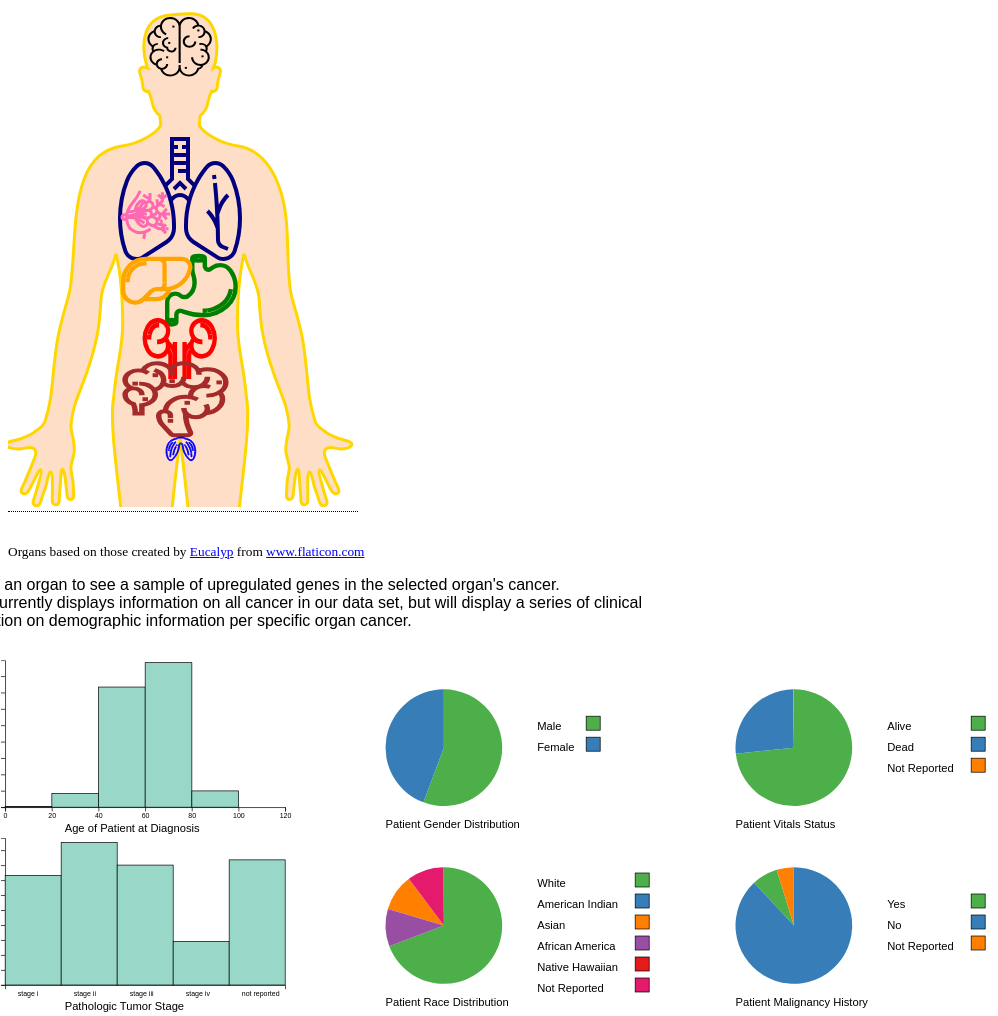
D3 v4 page, settled after 480 driven frames (8 s of simulated time); the page loaded 6 data file(s).


// ── js/app.js
//to do
var d3;
var topBrcaGenes, topCoadGenes, topGbmGenes, topKircGenes, topLihcGenes, topStadGenes, topPradGenes;
var brcaData = [], coadData = [], gbmData = [], kircData = [], lihcData = [], stadData = [], pradData = [];


window.onload = function () {
    addListeners();
    d3.csv("data/TopGenes/BRCA_top_genes.csv", function (data) {
        window.brca = data;
        topBrcaGenes = Object.keys(brca[0]);
        topBrcaGenes.shift();
        for (i = 0; i < topBrcaGenes.length; i++) {
            brcaData.push(topBrcaGenes[i] = {gene: topBrcaGenes[i], data: []});
            for (j = 0; j < brca.length; j++) {
                current = topBrcaGenes[i].gene;
                brcaData[i].data.push(parseFloat(brca[j][current]));
            }
        }
    });
    d3.csv("data/TopGenes/COAD_top_genes.csv", function (data) {
        window.coad = data;
        topCoadGenes = Object.keys(coad[0]);
        topCoadGenes.shift();
        for (i = 0; i < topCoadGenes.length; i++) {
            coadData.push(topCoadGenes[i] = {gene: topCoadGenes[i], data: []});
            for (j = 0; j < coad.length; j++) {
                current = topCoadGenes[i].gene;
                coadData[i].data.push(parseFloat(coad[j][current]));
            }
        }
    });
    d3.csv("data/TopGenes/GBM_top_genes.csv", function (data) {
        window.gbm = data;
        topGbmGenes = Object.keys(gbm[0]);
        topGbmGenes.shift();
        for (i = 0; i < topGbmGenes.length; i++) {
            gbmData.push(topGbmGenes[i] = {gene: topGbmGenes[i], data: []});
            for (j = 0; j < gbm.length; j++) {
                current = topGbmGenes[i].gene;
                gbmData[i].data.push(parseFloat(gbm[j][current]));
            }
        }
    });
    d3.csv("data/TopGenes/KIRC_top_genes.csv", function (data) {
        window.kirc = data;
        topKircGenes = Object.keys(kirc[0]);
        topKircGenes.shift();
        for (i = 0; i < topKircGenes.length; i++) {
            kircData.push(topKircGenes[i] = {gene: topKircGenes[i], data: []});
            for (j = 0; j < kirc.length; j++) {
                current = topKircGenes[i].gene;
                kircData[i].data.push(parseFloat(kirc[j][current]));
            }
        }
    });
    d3.csv("data/TopGenes/LIHC_top_genes.csv", function (data) {
        window.lihc = data;
        topLihcGenes = Object.keys(lihc[0]);
        topLihcGenes.shift();
        for (i = 0; i < topLihcGenes.length; i++) {
            lihcData.push(topLihcGenes[i] = {gene: topLihcGenes[i], data: []});
            for (j = 0; j < lihc.length; j++) {
                current = topLihcGenes[i].gene;
                lihcData[i].data.push(parseFloat(lihc[j][current]));
            }
        }
    });
    d3.csv("data/TopGenes/STAD_top_genes.csv", function (data) {
        window.stad = data;
        topStadGenes = Object.keys(stad[0]);
        topStadGenes.shift();
        for (i = 0; i < topStadGenes.length; i++) {
            stadData.push(topStadGenes[i] = {gene: topStadGenes[i], data: []});
            for (j = 0; j < stad.length; j++) {
                current = topStadGenes[i].gene;
                stadData[i].data.push(parseFloat(stad[j][current]));
            }
        }
    });
    d3.csv("data/TopGenes/PRAD_top_genes.csv", function (data) {
        window.prad = data;
        topPradGenes = Object.keys(prad[0]);
        topPradGenes.shift();
        for (i = 0; i < topPradGenes.length; i++) {
            pradData.push(topPradGenes[i] = {gene: topPradGenes[i], data: []});
            for (j = 0; j < prad.length; j++) {
                current = topPradGenes[i].gene;
                pradData[i].data.push(parseFloat(prad[j][current]));
            }
        }
    });
};

function addListeners() {


    body = document.getElementById('humanInner');
    total = document.getElementById('skin');
    brain = document.getElementById('brain');
    lungs = document.getElementById('lungs');
    stomach = document.getElementById('stomach');
    liver = document.getElementById('liver');
    kidney = document.getElementById('kidney');
    breast = document.getElementById('breast');
    colon = document.getElementById('colon');
    prostate = document.getElementById('prostate');
    infobox = document.getElementById('infobox');
    label = document.getElementById('label');
    tooltip = document.getElementById('tooltiptext');


    total.addEventListener('mouseenter', function (e) {
        tooltip.innerHTML = "Overview";
    });
    brain.addEventListener('mouseenter', function (e) {
        tooltip.innerHTML = "Brain";
    });
    lungs.addEventListener('mouseenter', function (e) {
        tooltip.innerHTML = "Lungs";
    });
    stomach.addEventListener('mouseenter', function (e) {
        tooltip.innerHTML = "Stomach";
    });
    liver.addEventListener('mouseenter', function (e) {
        tooltip.innerHTML = "Liver";
    });
    kidney.addEventListener('mouseenter', function (e) {
        tooltip.innerHTML = "Kidney";
    });
    breast.addEventListener('mouseenter', function (e) {
        tooltip.innerHTML = "Breast";
    });
    colon.addEventListener('mouseenter', function (e) {
        tooltip.innerHTML = "Colon";
    });
    prostate.addEventListener('mouseenter', function (e) {
        tooltip.innerHTML = "Prostate";
    });
    total.addEventListener('click', function (e) {
        clearHighlight();
        plots(1);
        d3.select(this).attr("stroke", "gold").attr("stroke-width", "3");
        label.innerHTML = "";
        infobox.innerHTML = "<p> Click on an organ to see a sample of upregulated genes in the selected organ's cancer. <br> Below currently displays information on all cancer in our data set, but will display a series of clinical information on demographic information per specific organ cancer.</p>";
    });
    brain.addEventListener('click', function (e) {
        clearHighlight();
        label.innerHTML = "Upregulated genes in Glioblastoma Multiforme";
        for (i = 0; i < gbmData.length; i++) {
            console.log(gbmData[i]);
            drawGeneDistro(gbmData[i]);
        }
        ;
        d3.select(this).attr("stroke", "gold").attr("stroke-width", "10");

        plots("TCGA-GBM");
    });
    lungs.addEventListener('click', function (e) {
        clearHighlight();
        infobox.innerHTML = "";
        label.innerHTML = "Lung gene distribution unavailable at this time.";
        d3.select(this).attr("stroke", "gold").attr("stroke-width", "10");
        plots("lung");
    });
    stomach.addEventListener('click', function (e) {
        clearHighlight();
        label.innerHTML = "Upregulated genes in Stomach Adenocarcinoma";
        for (i = 0; i < stadData.length; i++) {
            console.log(stadData[i]);
            drawGeneDistro(stadData[i]);
        }
        ;
        d3.select(this).attr("stroke", "gold").attr("stroke-width", "10");

        plots("TCGA-STAD");
    });
    liver.addEventListener('click', function (e) {
        clearHighlight();
        label.innerHTML = "Upregulated genes in Liver Hepatocellular Carcinoma";
        for (i = 0; i < lihcData.length; i++) {
            console.log(lihcData[i]);
            drawGeneDistro(lihcData[i]);
        }
        ;
        d3.select(this).attr("stroke", "gold").attr("stroke-width", "10");

        plots("TCGA-LIHC");
    });
    kidney.addEventListener('click', function (e) {
        clearHighlight();
        label.innerHTML = "Upregulated genes in Kidney Renal Clear Cell Carcinoma";
        for (i = 0; i < kircData.length; i++) {
            console.log(kircData[i]);
            drawGeneDistro(kircData[i]);
        }
        ;
        d3.select(this).attr("stroke", "gold").attr("stroke-width", "10");

        plots("TCGA-KIRC");
    });
    breast.addEventListener('click', function (e) {
        clearHighlight();
        label.innerHTML = "Upregulated genes in Breast Invasive Carcinoma";
        for (i = 0; i < brcaData.length; i++) {
            console.log(brcaData[i]);
            drawGeneDistro(brcaData[i]);
        }
        ;
        d3.select(this).attr("stroke", "gold").attr("stroke-width", "10");

        plots("TCGA-BRCA");
    });
    colon.addEventListener('click', function (e) {
        clearHighlight();
        label.innerHTML = "Upregulated genes in Colon Adenocarcinoma";
        for (i = 0; i < coadData.length; i++) {
            console.log(coadData[i]);
            drawGeneDistro(coadData[i]);
        }
        ;
        d3.select(this).attr("stroke", "gold").attr("stroke-width", "10");

        plots("TCGA-COAD");
    });
    prostate.addEventListener('click', function (e) {
        clearHighlight();
        label.innerHTML = "Upregulated genes in Prostate Adenocarcinoma";
        for (i = 0; i < pradData.length; i++) {
            console.log(pradData[i]);
            drawGeneDistro(pradData[i]);
        }
        ;
        d3.select(this).attr("stroke", "gold").attr("stroke-width", "20");

        plots("TCGA-PRAD");
    });
    plots(1);
    d3.select(total).attr("stroke", "gold").attr("stroke-width", "3");

}

function clearHighlight() {
    infobox.innerHTML = "<div class=\"vertical-text\"><p style=\"font: 10pt Arial;\">Fragments/Kilobase of transcript/Million mapped reads</p>FPKM</div>";
    d3.select(skin).attr("stroke", "none");
    d3.select(brain).attr("stroke", "none");
    d3.select(lungs).attr("stroke", "none");
    d3.select(stomach).attr("stroke", "green").attr("stroke-width", "15");
    d3.select(liver).attr("stroke", "orange").attr("stroke-width", "15");
    d3.select(kidney).attr("stroke", "red").attr("stroke-width", "15");
    d3.select(breast).attr("stroke", "hotpink").attr("stroke-width", "15");
    d3.select(colon).attr("stroke", "brown").attr("stroke-width", "10");
    d3.select(prostate).attr("stroke", "blue").attr("stroke-width", "15");

}

function drawGeneDistro(cancer) {
    // set the dimensions and margins of the graph
    var margin = {top: 10, right: 10, bottom: 10, left: 40},
            width = 100 - margin.left - margin.right,
            height = 150 - margin.top - margin.bottom;

// append the svg object to the body of the page
    var svg = d3.select("#infobox")
            .append("svg")
            .attr("width", width + margin.left + margin.right)
            .attr("height", height + margin.top + margin.bottom)
            .attr("class", "plot")
            //.attr("class", "label")
            .append("g")
            .attr("transform",
                    "translate(" + margin.left + "," + margin.top + ")");

// create data
    var data = cancer.data;

// Compute summary statistics used for the box:
    var data_sorted = data.sort(d3.ascending);
    var q1 = d3.quantile(data_sorted, .25);
    var median = d3.quantile(data_sorted, .5);
    var q3 = d3.quantile(data_sorted, .75);
    var interQuantileRange = q3 - q1;
    var min = data_sorted[0]; //q1 - 1.5 * interQuantileRange;
    var max = q1 + 1.5 * interQuantileRange; //data_sorted[data_sorted.length-1];
    var axismin = q1 - 1.75 * interQuantileRange;
    var axismax = q1 + 1.75 * interQuantileRange;
// Show the Y scale
    var y = d3.scaleLinear()
            .domain([0, axismax])
            // .domain([0, 30000])
            .range([height, 0]);
    svg.call(d3.axisLeft(y));

// a few features for the box
    var center = 25;
    var width = 25;

// Show the main vertical line
    svg
            .append("line")
            .attr("x1", center)
            .attr("x2", center)
            .attr("y1", y(min))
            .attr("y2", y(max))
            .attr("stroke", "black");

// Show the box
    svg
            .append("rect")
            .attr("x", center - width / 2)
            .attr("y", y(q3))
            .attr("height", (y(q1) - y(q3)))
            .attr("width", width)
            .attr("stroke", "black")
            .style("fill", "#69b3a2");

// show median, min and max horizontal lines
    svg
            .selectAll("toto")
            .data([min, median, max])
            .enter()
            .append("line")
            .attr("x1", center - width / 2)
            .attr("x2", center + width / 2)
            .attr("y1", function (d) {
                return(y(d));
            })
            .attr("y2", function (d) {
                return(y(d));
            })
            .attr("stroke", "black");


// label
    svg.append("text")
            .attr("transform",
                    "translate(" + ((width + 20) / 2) + " ," +
                    (height - margin.top + 25) + ")")
            .attr("class", "label")
            .style("text-anchor", "middle")
            .text(cancer.gene);

}
// ── js/plots.js
function plots(key) {

    if (key === "lung") {
        document.getElementById("clinicalbox_svg").innerHTML = "";
        document.getElementById("clinicalboxtumor_svg").innerHTML = "";
        document.getElementById("clinicalpie_svg").innerHTML = "";
        document.getElementById("clinicalpierace_svg").innerHTML = "";
        document.getElementById("clinicalpievital_svg").innerHTML = "";
        document.getElementById("clinicalpiemalign_svg").innerHTML = "";
        return null;
    }
    
    d3.csv("data/Compendium_Clinical.csv", function (data) {

        d3.selectAll(".remove1").remove();
        let age = [0, 20, 40, 60, 80, 100];
        let tempList = [];
        let count = [0, 0, 0, 0, 0];
        let maleCount = 0;
        let femaleCount = 0;
        let race = ["white", "american indian or alaska native", "asian", "black or african american",
            "native hawaiian or other pacific islander", "not reported"];
        let raceData = [0, 0, 0, 0, 0, 0];
        let vitals = ["Alive", "Dead", "Not Reported"];
        let vitalsReport = [0, 0, 0];
        let malignant = ["YES", "NO", "not reported"];
        let malignantReport = [0, 0, 0];
        let tumor = ["stage i", "stage ii", "stage iii", "stage iv", "not reported"];
        let tumorReport = [0, 0, 0, 0, 0]

        data.forEach(function (l_data) {
            if ((l_data.project_id == key) || (key == 1))
            {
                if (parseInt(l_data.age_at_index) <= 20)
                {
                    count[0] = count[0] + 1;
                } else if (parseInt(l_data.age_at_index) <= 40) {
                    count[1] = count[1] + 1;
                } else if (parseInt(l_data.age_at_index) <= 60)
                {
                    count[2] = count[2] + 1;
                } else if (parseInt(l_data.age_at_index) <= 80)
                {
                    count[3] = count[3] + 1;
                } else
                {
                    count[4] = count[4] + 1;
                }
                if (l_data.gender.trim() == "male")
                    maleCount = maleCount + 1
                else
                    femaleCount = femaleCount + 1

                if (l_data.race == race[0])
                    raceData[0] = raceData[0] + 1;
                else if (l_data.race == race[1])
                    raceData[1] = raceData[1] + 1;
                else if (l_data.race == race[2])
                    raceData[2] = raceData[2] + 1;
                else if (l_data.race == race[3])
                    raceData[3] = raceData[3] + 1;
                else if (l_data.race == race[4])
                    raceData[4] = raceData[4] + 1;
                else
                    raceData[5] = raceData[5] + 1;

                if (l_data.vital_status == vitals[0])
                    vitalsReport[0] = vitalsReport[0] + 1;
                else if (l_data.vital_status == vitals[1])
                    vitalsReport[1] = vitalsReport[1] + 1;
                else
                    vitalsReport[2] = vitalsReport[2] + 1;

                if (l_data.prior_malignancy.toUpperCase() == malignant[0])
                    malignantReport[0] = malignantReport[0] + 1;
                else if (l_data.prior_malignancy.toUpperCase() == malignant[1])
                    malignantReport[1] = malignantReport[1] + 1;
                else
                    malignantReport[2] = malignantReport[2] + 1;

                if (l_data.tumor_stage == tumor[0])
                    tumorReport[0] = tumorReport[0] + 1;
                else if (l_data.tumor_stage == tumor[1])
                    tumorReport[1] = tumorReport[1] + 1;
                else if (l_data.tumor_stage == tumor[2])
                    tumorReport[2] = tumorReport[2] + 1;
                else if (l_data.tumor_stage == tumor[3])
                    tumorReport[3] = tumorReport[3] + 1;
                else
                    tumorReport[4] = tumorReport[4] + 1;

            }
        });

        drawAxis(age, count);
        drawPie(maleCount, femaleCount);
        drawPieRace(raceData);
        drawPieVitals(vitalsReport);
        drawPieMalignant(malignantReport);
        drawBoxTumor(tumor, tumorReport);
    });
}
function drawAxis(age, count)
{
    let svgId = "clinicalbox_svg";
    let width = 500;
    let height = 250;

    let svg = d3.select("#clinicalbox_svg")
            .attr("width", width)
            .attr("height", height)

    svg = svg.append("g").attr("class", "remove1");

    var xscale = d3.scaleLinear()
            .domain([0, 120])
            .range([0, width - 100]);

    var yscale = d3.scaleLinear()
            .domain([0, (d3.max(count) + 30)])
            .range([(height), 40]);

    var x_axis = d3.axisBottom(xscale).ticks(7);

    var y_axis = d3.axisLeft(yscale).ticks(7);

    svg.append("g").attr("transform", "translate(40," + (height - 40) + ")")
            .call(x_axis);
    svg.append("g").attr("transform", "translate(40," + (-40) + ")")
            .call(y_axis);

    let rect = svg.append("g");
    for (let i = 0; i < count.length; i++)
    {
        let x1 = xscale(age[i])
        let x2 = xscale(age[i + 1])
        let y1 = yscale(0)
        let y2 = yscale(count[i])

        rect.append("rect")
                .attr("x", x1)
                .attr("y", y2)
                .attr("width", x2 - x1)
                .attr("height", y1 - y2)
                .attr("transform", "translate(40,-40)")
                .style("fill", '#99d8c9')
                .attr("stroke-width", 1)
                .attr("stroke", "black");
    }
    svg.append("text").attr("x", width / 4)
            .attr("y", height - 5)
            .style("fill", "black")
            .text("Age of Patient at Diagnosis");

}
function drawPie(maleCount, FemaleCount)
{
    let width = 500
    let height = 250
    let radius = Math.min(width, height) / 3;
    let data = [maleCount, FemaleCount]
    var color = d3.scaleOrdinal(['#4daf4a', '#377eb8']);
    let svg = d3.select("#clinicalpie_svg")
            .attr("width", width)
            .attr("height", height)
            .attr("radius", radius)
    svg = svg.append("g").attr("class", "remove1");
    g = svg.append("g").attr("transform", "translate(" + width / 3 + "," + height / 2 + ")");

    var pie = d3.pie();

    var arc = d3.arc()
            .innerRadius(0)
            .outerRadius(radius);

    //Generate groups
    var arcs = g.selectAll("arc")
            .data(pie(data))
            .enter()
            .append("g")
            .attr("class", "arc")

    //Draw arc paths
    arcs.append("path")
            .attr("fill", function (d, i) {
                return color(i);
            })
            .attr("d", arc);

    svg.append("text").attr("x", width / 6)
            .attr("y", height - 10)
            .style("fill", "black")
            .text("Patient Gender Distribution");

    svg.append("text").attr("x", 300)
            .attr("y", 100)
            .style("fill", "black")
            .text("Male");

    svg.append("text").attr("x", 300)
            .attr("y", 130)
            .style("fill", "black")
            .text("Female");

    svg.append("rect")
            .attr("x", 370)
            .attr("y", 80)
            .attr("width", 20)
            .attr("height", 20)
            .style("fill", '#4daf4a')
            .attr("stroke-width", 1)
            .attr("stroke", "black");

    svg.append("rect")
            .attr("x", 370)
            .attr("y", 110)
            .attr("width", 20)
            .attr("height", 20)
            .style("fill", '#377eb8')
            .attr("stroke-width", 1)
            .attr("stroke", "black");
}
function drawPieRace(raceData)
{
    let width = 500
    let height = 250
    let radius = Math.min(width, height) / 3;
    let data = raceData;
    var color = d3.scaleOrdinal(['#4daf4a', '#377eb8', '#ff7f00', '#984ea3', '#e41a1c', '#e41a6c']);
    let svg = d3.select("#clinicalpierace_svg")
            .attr("width", width)
            .attr("height", height)
            .attr("radius", radius)

    svg = svg.append("g").attr("class", "remove1");
    g = svg.append("g").attr("transform", "translate(" + width / 3 + "," + height / 2 + ")");

    var pie = d3.pie();

    var arc = d3.arc()
            .innerRadius(0)
            .outerRadius(radius);

    //Generate groups
    var arcs = g.selectAll("arc")
            .data(pie(data))
            .enter()
            .append("g")
            .attr("class", "arc")

    //Draw arc paths
    arcs.append("path")
            .attr("fill", function (d, i) {
                return color(i);
            })
            .attr("d", arc);

    svg.append("text").attr("x", width / 6)
            .attr("y", height - 10)
            .style("fill", "black")
            .text("Patient Race Distribution");

    //Color labeling
    svg.append("text").attr("x", 300)
            .attr("y", 70)
            .style("fill", "black")
            .text("White");

    svg.append("text").attr("x", 300)
            .attr("y", 100)
            .style("fill", "black")
            .text("American Indian");

    svg.append("text").attr("x", 300)
            .attr("y", 130)
            .style("fill", "black")
            .text("Asian");

    svg.append("text").attr("x", 300)
            .attr("y", 160)
            .style("fill", "black")
            .text("African America");

    svg.append("text").attr("x", 300)
            .attr("y", 190)
            .style("fill", "black")
            .text("Native Hawaiian");

    svg.append("text").attr("x", 300)
            .attr("y", 220)
            .style("fill", "black")
            .text("Not Reported");

    svg.append("rect")
            .attr("x", 440)
            .attr("y", 50)
            .attr("width", 20)
            .attr("height", 20)
            .style("fill", '#4daf4a')
            .attr("stroke-width", 1)
            .attr("stroke", "black");

    svg.append("rect")
            .attr("x", 440)
            .attr("y", 80)
            .attr("width", 20)
            .attr("height", 20)
            .style("fill", '#377eb8')
            .attr("stroke-width", 1)
            .attr("stroke", "black");

    svg.append("rect")
            .attr("x", 440)
            .attr("y", 110)
            .attr("width", 20)
            .attr("height", 20)
            .style("fill", '#ff7f00')
            .attr("stroke-width", 1)
            .attr("stroke", "black");

    svg.append("rect")
            .attr("x", 440)
            .attr("y", 140)
            .attr("width", 20)
            .attr("height", 20)
            .style("fill", '#984ea3')
            .attr("stroke-width", 1)
            .attr("stroke", "black");

    svg.append("rect")
            .attr("x", 440)
            .attr("y", 170)
            .attr("width", 20)
            .attr("height", 20)
            .style("fill", '#e41a1c')
            .attr("stroke-width", 1)
            .attr("stroke", "black");

    svg.append("rect")
            .attr("x", 440)
            .attr("y", 200)
            .attr("width", 20)
            .attr("height", 20)
            .style("fill", '#e41a6c')
            .attr("stroke-width", 1)
            .attr("stroke", "black");
}
function drawPieVitals(vitalsReport)
{
    let width = 500
    let height = 250
    let radius = Math.min(width, height) / 3;
    let data = vitalsReport;
    var color = d3.scaleOrdinal(['#4daf4a', '#377eb8', '#ff7f00']);
    let svg = d3.select("#clinicalpievital_svg")
            .attr("width", width)
            .attr("height", height)
            .attr("radius", radius)

    svg = svg.append("g").attr("class", "remove1");
    g = svg.append("g").attr("transform", "translate(" + width / 3 + "," + height / 2 + ")");

    var pie = d3.pie();

    var arc = d3.arc()
            .innerRadius(0)
            .outerRadius(radius);

    //Generate groups
    var arcs = g.selectAll("arc")
            .data(pie(data))
            .enter()
            .append("g")
            .attr("class", "arc")

    //Draw arc paths
    arcs.append("path")
            .attr("fill", function (d, i) {
                return color(i);
            })
            .attr("d", arc);

    svg.append("text").attr("x", width / 6)
            .attr("y", height - 10)
            .style("fill", "black")
            .text("Patient Vitals Status");

    svg.append("text").attr("x", 300)
            .attr("y", 100)
            .style("fill", "black")
            .text("Alive");

    svg.append("text").attr("x", 300)
            .attr("y", 130)
            .style("fill", "black")
            .text("Dead");

    svg.append("text").attr("x", 300)
            .attr("y", 160)
            .style("fill", "black")
            .text("Not Reported");

    svg.append("rect")
            .attr("x", 420)
            .attr("y", 80)
            .attr("width", 20)
            .attr("height", 20)
            .style("fill", '#4daf4a')
            .attr("stroke-width", 1)
            .attr("stroke", "black");

    svg.append("rect")
            .attr("x", 420)
            .attr("y", 110)
            .attr("width", 20)
            .attr("height", 20)
            .style("fill", '#377eb8')
            .attr("stroke-width", 1)
            .attr("stroke", "black");

    svg.append("rect")
            .attr("x", 420)
            .attr("y", 140)
            .attr("width", 20)
            .attr("height", 20)
            .style("fill", '#ff7f00')
            .attr("stroke-width", 1)
            .attr("stroke", "black");
}
function drawPieMalignant(malignantReport)
{
    let width = 500
    let height = 250
    let radius = Math.min(width, height) / 3;
    let data = malignantReport;
    var color = d3.scaleOrdinal(['#4daf4a', '#377eb8', '#ff7f00']);
    let svg = d3.select("#clinicalpiemalign_svg")
            .attr("width", width)
            .attr("height", height)
            .attr("radius", radius)

    svg = svg.append("g").attr("class", "remove1");
    g = svg.append("g").attr("transform", "translate(" + width / 3 + "," + height / 2 + ")");

    var pie = d3.pie();

    var arc = d3.arc()
            .innerRadius(0)
            .outerRadius(radius);

    //Generate groups
    var arcs = g.selectAll("arc")
            .data(pie(data))
            .enter()
            .append("g")
            .attr("class", "arc")

    //Draw arc paths
    arcs.append("path")
            .attr("fill", function (d, i) {
                return color(i);
            })
            .attr("d", arc);

    svg.append("text").attr("x", width / 6)
            .attr("y", height - 10)
            .style("fill", "black")
            .text("Patient Malignancy History");

    //Color Labels
    svg.append("text").attr("x", 300)
            .attr("y", 100)
            .style("fill", "black")
            .text("Yes");

    svg.append("text").attr("x", 300)
            .attr("y", 130)
            .style("fill", "black")
            .text("No");

    svg.append("text").attr("x", 300)
            .attr("y", 160)
            .style("fill", "black")
            .text("Not Reported");

    svg.append("rect")
            .attr("x", 420)
            .attr("y", 80)
            .attr("width", 20)
            .attr("height", 20)
            .style("fill", '#4daf4a')
            .attr("stroke-width", 1)
            .attr("stroke", "black");

    svg.append("rect")
            .attr("x", 420)
            .attr("y", 110)
            .attr("width", 20)
            .attr("height", 20)
            .style("fill", '#377eb8')
            .attr("stroke-width", 1)
            .attr("stroke", "black");

    svg.append("rect")
            .attr("x", 420)
            .attr("y", 140)
            .attr("width", 20)
            .attr("height", 20)
            .style("fill", '#ff7f00')
            .attr("stroke-width", 1)
            .attr("stroke", "black");
}
function drawBoxTumor(tumor, tumorReport)
{
    console.log("tumor : ", tumor);
    console.log("tumorReport : ", tumorReport);
    let width = 500;
    let height = 250;

    let val = [0, 1, 2, 3, 4, 5]
    let svg = d3.select("#clinicalboxtumor_svg")
            .attr("width", width)
            .attr("height", height)

    svg = svg.append("g").attr("class", "remove1");
    var xscale = d3.scaleLinear()
            .domain([0, 5])
            .range([0, width - 100]);

    var yscale = d3.scaleLinear()
            .domain([0, (d3.max(tumorReport) + 30)])
            .range([(height), 40]);

    var x_axis = d3.axisBottom(xscale).ticks(7);

    var y_axis = d3.axisLeft(yscale).ticks(7);

    svg.append("g").attr("class", "x-axisremove").attr("transform", "translate(40," + (height - 40) + ")")
            .call(x_axis);
    svg.append("g").attr("transform", "translate(40," + (-40) + ")")
            .call(y_axis);

    let rect = svg.append("g");
    for (let i = 0; i < tumorReport.length; i++)
    {
        let x1 = xscale(val[i])
        let x2 = xscale(val[i + 1])
        let y1 = yscale(0)
        let y2 = yscale(tumorReport[i])

        rect.append("rect")
                .attr("x", x1)
                .attr("y", y2)
                .attr("width", x2 - x1)
                .attr("height", y1 - y2)
                .attr("transform", "translate(40,-40)")
                .style("fill", '#99d8c9')
                .attr("stroke-width", 1)
                .attr("stroke", "black");

        svg.append("text").attr("x", (x1 + 18))
                .attr("y", height - 10)
                .attr("transform", "translate(40,-15)")
                .style("fill", "black")
                .style("font-size", "10px")
                .text(tumor[i]);
    }
    svg.append("text").attr("x", width / 4)
            .attr("y", height - 5)
            .style("fill", "black")
            .text("Pathologic Tumor Stage");

    d3.selectAll(".x-axisremove").selectAll(".tick").remove();
}



### data: data/TopGenes/LIHC_top_genes.csv, 62448 bytes — head not shown
### data: data/TopGenes/BRCA_top_genes.csv, 88116 bytes — head not shown
### data: data/TopGenes/STAD_top_genes.csv, 65133 bytes — head not shown
### data: data/TopGenes/GBM_top_genes.csv
ENSG, ENSG00000204542.2, ENSG00000275877.1, ENSG00000276737.1, ENSG00000231299.1, ENSG00000277644.1, ENSG00000200434.1, ENSG00000275209.1, ENSG00000211642.2, ENSG00000201700.3, ENSG00000252206.1
TCGA-06-0238-01A, 0.1545, 0.1448, 0.0, 0.0, 0.8985, 0.0, 0.0, 0.2412, 3.669, 4.471
TCGA-06-5859-01A, 0.04736, 0.0, 0.0, 0.2, 0.0, 0.1184, 1.102, 0.5424, 0.25, 0.0
TCGA-06-0681-11A, 0.0, 0.0, 0.0, 0.0, 0.0, 0.0, 0.0, 0.0, 10.25, 1.775
TCGA-27-2524-01A, 2.431, 0.0, 0.0, 0.0, 0.0, 0.0, 0.0, 0.06327, 0.6415, 0.7217
TCGA-15-0742-01A, 0.8128, 0.0, 0.0, 0.0, 0.0, 0.0, 0.0, 0.06192, 0.0, 1.413
TCGA-14-1034-02B, 0.6266, 0.0, 0.0, 0.0, 0.0, 0.0, 0.0, 0.0, 3.451, 0.9706
TCGA-26-5136-01B, 0.4987, 0.0, 0.0, 0.3159, 0.0, 0.0, 0.0, 0.0, 1.579, 0.8884
TCGA-27-2526-01A, 0.4394, 0.1433, 0.0, 0.0, 0.0, 0.1433, 0.0, 1.551, 0.3025, 0.0
TCGA-32-2638-01A, 2.895, 0.0, 0.0, 0.0, 0.0, 0.108, 0.0, 0.0, 0.4561, 2.565
TCGA-06-0152-02A, 0.05001, 0.0, 0.0, 0.0, 0.0, 0.0, 0.0, 0.3645, 4.751, 0.2969
TCGA-06-0156-01A, 0.0, 0.0, 0.0, 0.0, 0.0, 0.0, 0.0, 0.0, 0.0, 0.0
TCGA-06-5412-01A, 52.36, 0.0, 0.0, 0.1064, 0.0, 0.0, 0.0, 0.4722, 0.7979, 0.2992
TCGA-02-2483-01A, 0.06572, 0.0, 0.0, 0.0, 0.0, 0.1232, 0.0, 0.2053, 1.041, 0.2927
TCGA-02-2485-01A, 2.382, 0.0, 0.0, 0.2358, 0.0, 0.1396, 0.0, 0.05813, 0.2947, 1.326
TCGA-14-1825-01A, 0.7566, 0.0, 0.0, 0.0, 0.0, 0.0, 0.0, 0.1969, 0.0, 0.0
TCGA-32-2615-01A, 0.3017, 0.0, 0.0, 0.0, 0.3509, 0.1131, 4.211, 0.0, 0.0, 0.806
TCGA-27-2519-01A, 0.0, 0.0, 0.0, 0.0, 0.0, 0.0, 0.0, 2.667, 0.0, 0.0
TCGA-41-2572-01A, 32.94, 0.0, 0.0, 0.0, 0.4989, 0.0, 0.0, 0.06698, 0.3395, 0.7639
TCGA-06-0184-01A, 0.7381, 0.1258, 0.0, 0.0, 0.0, 0.0, 0.3903, 0.05239, 1.062, 1.494
TCGA-02-0055-01A, 1.698, 0.0, 0.0, 0.0, 0.0, 0.1384, 0.0, 0.5765, 1.169, 0.0
TCGA-28-2499-01A, 116, 0.0, 0.0, 0.0, 0.0, 0.0, 0.0, 0.0, 0.0, 0.9605
TCGA-76-4932-01A, 10.4, 0.0, 0.1724, 0.1092, 0.4011, 0.0, 0.0, 0.0, 0.8189, 0.0
TCGA-06-0125-01A, 2.22, 0.0, 0.0, 0.1019, 0.0, 0.0, 0.0, 0.0, 2.038, 0.8597
TCGA-06-0141-01A, 0.8374, 0.0, 0.0, 0.0, 0.0, 0.0, 0.0, 2.113, 0.765, 4.303
TCGA-28-5209-01A, 4.85, 0.0, 0.0, 0.418, 0.3838, 0.0, 0.0, 0.0, 0.7837, 0.0
TCGA-76-4925-01A, 5.492, 0.0, 0.0, 0.0, 0.0, 0.0, 0.0, 0.0, 0.0, 1.078
TCGA-06-0644-01A, 1.019, 0.0, 0.0, 0.0, 0.0, 0.1232, 0.0, 0.3079, 1.04, 0.2926
TCGA-06-0157-01A, 0.2408, 0.0, 0.172, 0.0, 0.0, 0.129, 0.0, 0.05372, 0.0, 1.532
TCGA-28-2510-01A, 0.6021, 0.0, 0.0, 0.0, 0.0, 0.0, 0.0, 0.1213, 2.768, 3.114
TCGA-14-0817-01A, 23.67, 0.0, 0.0, 0.0, 0.0, 0.4228, 0.0, 0.1174, 2.082, 2.008
TCGA-14-0871-01A, 0.3381, 0.0, 0.0, 0.0, 0.0, 0.0, 0.0, 0.352, 7.137, 4.014
TCGA-41-3915-01A, 1.071, 0.7143, 1.19, 0.0, 1.108, 2.678, 0.0, 0.7436, 1.508, 0.8482
TCGA-06-2559-01A, 0.0, 0.0, 0.0, 0.0, 0.0, 0.0, 0.0, 0.0, 11.43, 5.143
TCGA-16-0846-01A, 0.04031, 0.0, 0.0, 0.0, 0.0, 0.0, 0.0, 0.06294, 1.915, 3.231
TCGA-06-5408-01A, 1.168, 0.0, 0.0, 0.2084, 0.0, 0.0, 0.0, 0.1541, 0.521, 0.5861
TCGA-19-2620-01A, 3.428, 0.0, 0.0, 0.0, 0.0, 0.0, 0.0, 0.0, 1.872, 1.053
TCGA-12-3652-01A, 19.05, 0.1587, 0.2116, 0.0, 0.0, 0.0, 0.0, 0.1983, 1.675, 0.0
TCGA-02-2486-01A, 0.1863, 0.0, 0.4141, 0.0, 0.0, 0.0, 1.927, 0.5173, 0.9834, 2.581
TCGA-27-1837-01A, 0.5087, 0.0, 0.0, 0.0, 0.0, 0.0, 0.0, 0.1324, 2.014, 2.265
TCGA-06-5417-01A, 0.7252, 0.0, 0.0, 0.0, 0.0, 0.0, 0.0, 0.2265, 0.0, 0.0
TCGA-14-1034-01A, 1.102, 0.0, 0.0, 0.0, 0.0, 0.0, 0.0, 0.0, 1.517, 0.0
TCGA-28-2513-01A, 4.043, 0.0, 0.0, 0.3803, 0.0, 0.1501, 0.0, 0.0, 1.268, 0.713
TCGA-32-1970-01A, 32.44, 0.0, 0.0, 0.0, 0.0, 0.0, 0.0, 0.0, 0.0, 1.634
TCGA-06-0646-01A, 0.07607, 0.0, 0.0, 0.1204, 0.4425, 0.0, 0.0, 0.0, 0.0, 1.016
TCGA-28-5207-01A, 2.519, 0.1499, 0.0, 0.1266, 0.0, 0.0, 0.0, 0.0, 0.3165, 0.0
TCGA-19-2624-01A, 0.01578, 0.0, 0.0, 0.2998, 0.0, 0.2367, 0.0, 0.0, 0.9993, 1.686
TCGA-06-0158-01A, 0.37, 0.0, 0.0, 0.0, 0.0, 0.0, 0.0, 0.05024, 0.5094, 0.8597
TCGA-06-2564-01A, 0.04914, 0.0, 0.0, 0.0, 0.0, 0.0, 0.0, 0.0, 1.297, 1.459
TCGA-06-5413-01A, 0.05131, 0.1283, 0.0, 0.65, 0.0, 0.0, 0.0, 0.05342, 1.896, 0.3047
TCGA-14-1829-01A, 0.4978, 0.1623, 0.0, 0.0, 0.0, 0.1623, 0.0, 1.623, 2.399, 0.0
TCGA-27-2523-01A, 0.03234, 0.0, 0.0, 0.7168, 0.0, 0.0, 0.0, 0.0, 0.768, 0.0
TCGA-76-4929-01A, 0.03908, 0.0, 0.0, 0.3713, 0.0, 0.1466, 0.0, 0.06104, 0.0, 0.3481
TCGA-06-0132-01A, 0.9159, 0.0, 0.0, 0.0, 0.0, 0.0, 0.0, 0.6086, 1.543, 1.041
TCGA-14-0787-01A, 0.2632, 0.0, 0.0, 0.0, 0.0, 0.0, 0.0, 0.09135, 0.0, 1.042
TCGA-19-1389-02A, 0.08099, 0.0, 0.2025, 0.0, 0.0, 0.0, 0.4711, 0.0, 0.9618, 0.3607
TCGA-28-5220-01A, 6.471, 0.0, 0.0, 0.2476, 0.4548, 0.0, 0.0, 0.0, 0.3095, 0.0
TCGA-26-5134-01A, 0.394, 328, 52, 0.0, 229.1, 204.5, 236.5, 0.2461, 3.743, 0.0
TCGA-06-AABW-11A, 0.0, 0.0, 0.0, 0.0, 0.0, 0.0, 0.0, 0.0, 4.161, 1.672
TCGA-32-2632-01A, 68.2, 0.0, 0.0, 0.0, 0.0, 0.1474, 0.0, 0.4298, 1.868, 1.051
TCGA-12-0616-01A, 0.02895, 0.0, 0.0, 0.0, 2.694, 0.0, 6.062, 0.09042, 0.4584, 2.578
... 108 more rows

### data: data/TopGenes/PRAD_top_genes.csv, 87366 bytes — head not shown
### data: data/Compendium_Clinical.csv, 812584 bytes — head not shown